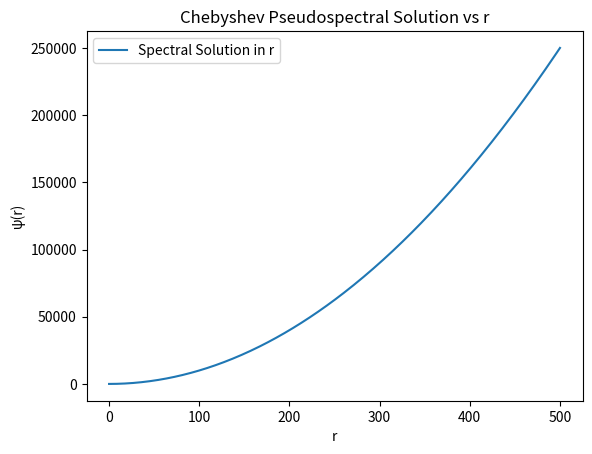
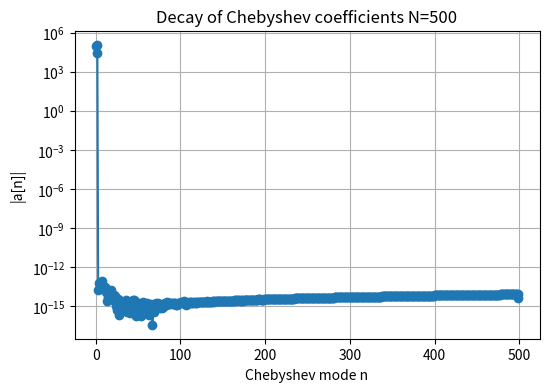

Python code for these plots, in order:
import numpy as np
import matplotlib.pyplot as plt
N=500
R = 500.0
nbases=N-2
xi=np.zeros(N)
ri=np.zeros_like(xi)

def chebychevtorad(x):
    return R*(x+1)/2
def radtochebychev(r):
    return (2*r/R)-1

xi = np.cos(np.pi*np.arange(N)/(N-1))[::-1]
ri=chebychevtorad(xi)

def bases(x,nbases):
    PHI = np.zeros(N)
    PHIX = np.zeros(N)
    PHIXX = np.zeros(N)

    t=np.arccos(x)
    C=np.cos(t)
    S=np.sin(t)
    for j in range(0, N):
        n=j
        TN = np.cos(n * t)
        TNT = - n * np.sin(n * t)              # d/dt cos(nt) = -n sin(nt)
        TNTT = - (n**2) * TN
        if x==1:   # very close to endpoints
            TNX = n**2
            TNXX = 0.0
        elif x==-1:
            TNX=(-1)**(n-1) *n**2
            TNXX=0.0
        else:
            TNX = - TNT / S
            TNXX = TNTT / (S*S) - (TNT * C) / (S*S*S)

        PHI[j]=TN
        PHIX[j]=TNX
        PHIXX[j]=TNXX
    return [PHI,2*PHIX/R,PHIXX*4/R**2]

H=np.zeros([N,N])
G=np.zeros(N)
def chebychev(n,x):
    if n==0:
        return 1
    elif n==1:
        return x
    else:
        return 2*x*chebychev(n-1,x)-chebychev(n-2,x)
diffmat=np.zeros([N,N])
diffmat1=np.zeros([N,N])
diffmat2=np.zeros([N,N])
for i in range(N):
    diffmat[i,:]=bases(xi[i],nbases)[0]
    diffmat1[i,:]=bases(xi[i],nbases)[1]
    diffmat2[i,:]=bases(xi[i],nbases)[2]

for i in range(1,N-1):
        H[i,:]=diffmat2[i,:] +(2/ri[i])*diffmat1[i,:]
        G[i]=6
H[0,:]=diffmat[0,:]
H[-1,:]=diffmat[-1,:]
G[0]=0
G[-1]=R**2
a=np.linalg.solve(H,G)

def psi_eval(x, a):
    t = np.arccos(x)
    val = 0.0
    for j in range(N):
        val += a[j] * np.cos(j * t)
    return val

x_plot = xi
y_plot = [psi_eval(x, a) for x in x_plot]
r_plot = chebychevtorad(x_plot)
plt.plot(r_plot, y_plot, label="Spectral Solution in r")
plt.xlabel("r")
plt.ylabel("ψ(r)")
plt.title("Chebyshev Pseudospectral Solution vs r")
plt.legend()
plt.show()

n = np.arange(len(a))

plt.figure(figsize=(6,4))
plt.semilogy(n, np.abs(a), 'o-')
plt.xlabel("Chebyshev mode n")
plt.ylabel("|a[n]|")
plt.title("Decay of Chebyshev coefficients N="+str(N))
plt.grid(True, which='both')
plt.savefig(f"Spectral_coeff_{N}.png")
plt.show()
